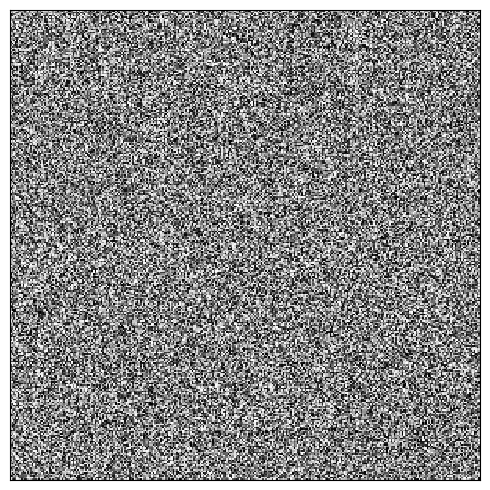

Python code for this plot: (Note: this script raises an exception after producing the figure.)
import matplotlib.animation as animation
import numpy as np
from pylab import *


dpi = 100

def ani_frame():
    fig = plt.figure()
    ax = fig.add_subplot(111)
    ax.set_aspect('equal')
    ax.get_xaxis().set_visible(False)
    ax.get_yaxis().set_visible(False)

    im = ax.imshow(rand(300,300),cmap='gray',interpolation='nearest')
    im.set_clim([0,1])
    fig.set_size_inches([5,5])


    tight_layout()


    def update_img(n):
        tmp = rand(300,300)
        im.set_data(tmp)
        return im

    #legend(loc=0)
    ani = animation.FuncAnimation(fig,update_img,300,interval=30)
    writer = animation.writers['ffmpeg'](fps=30)

    ani.save('demo.mp4',writer=writer,dpi=dpi)
    return ani

ani_frame()
